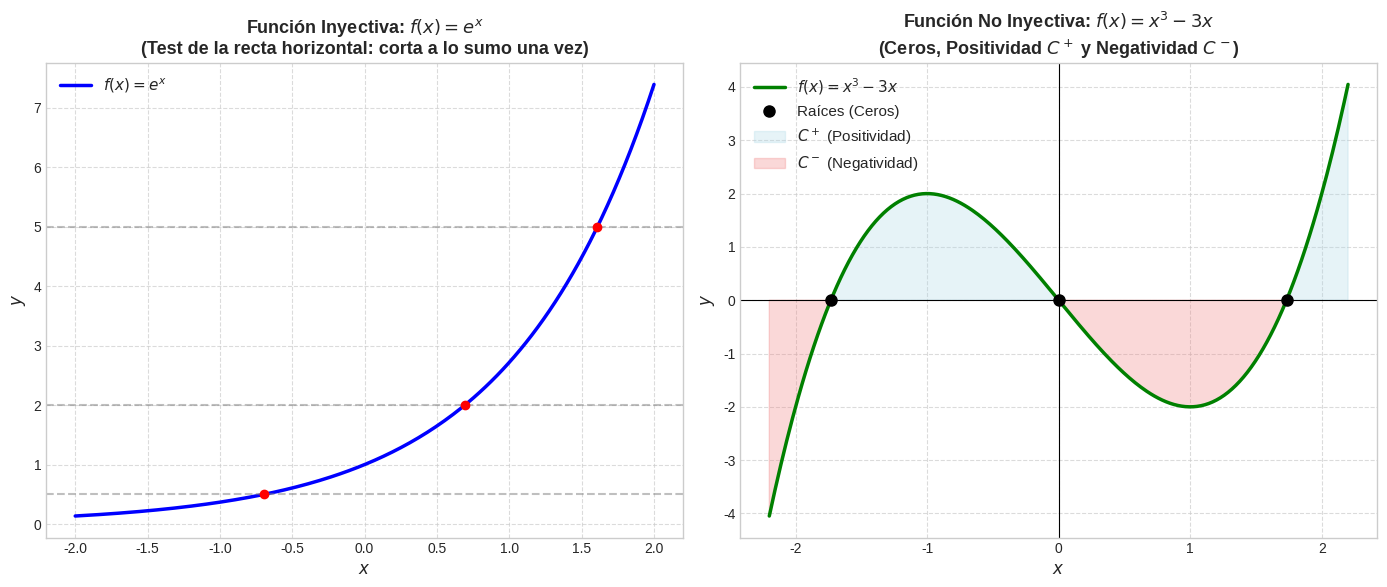
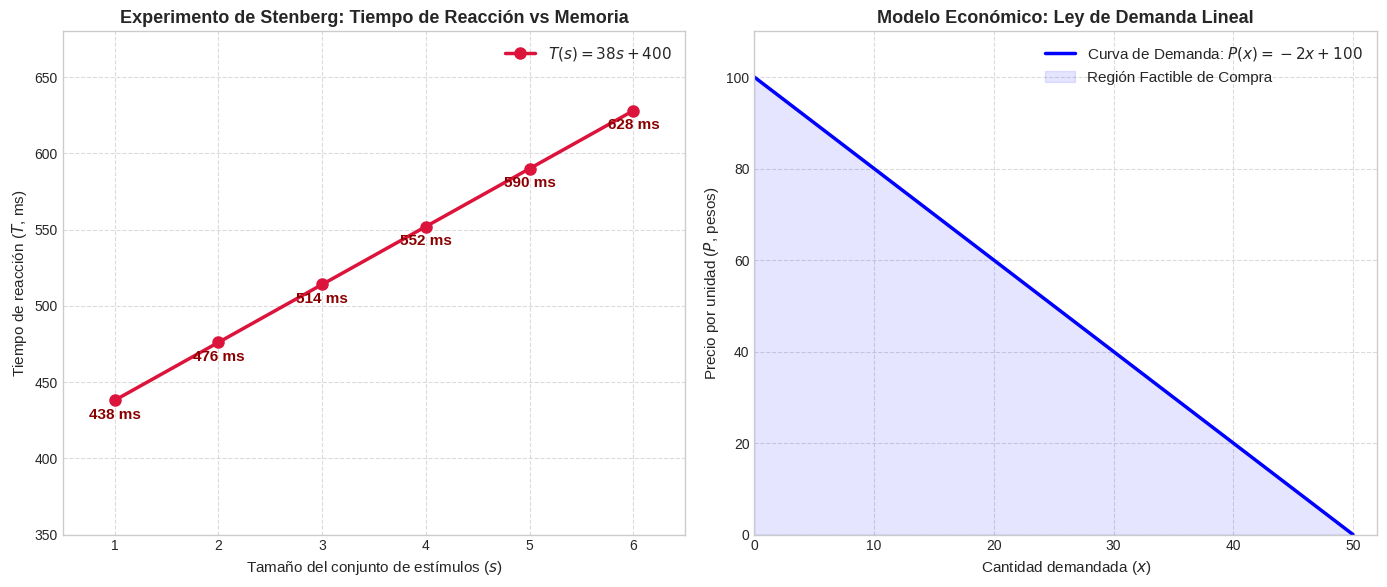
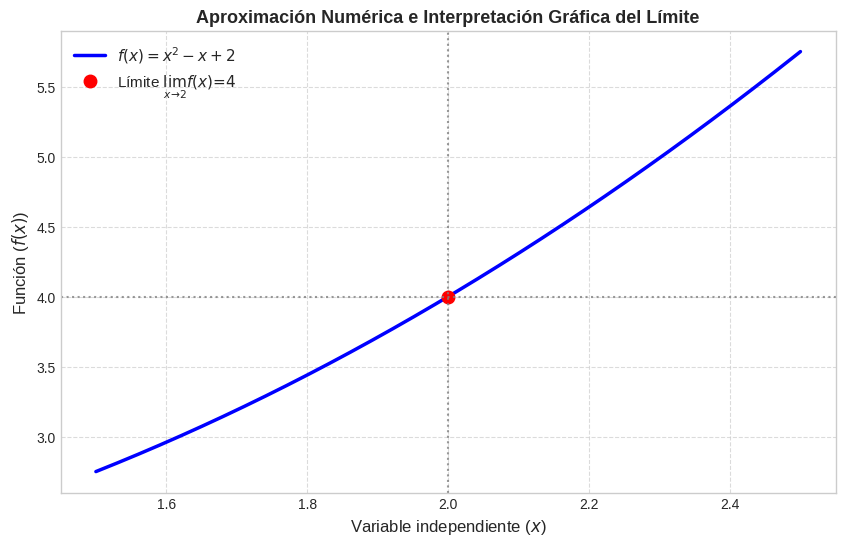
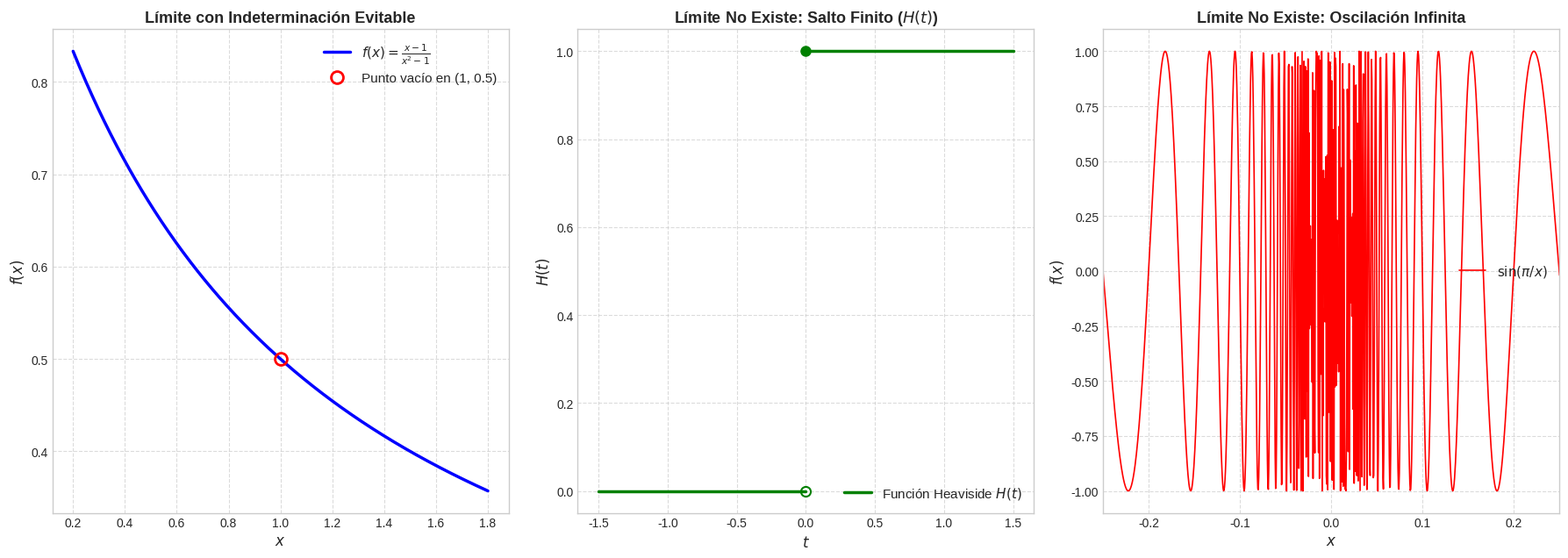
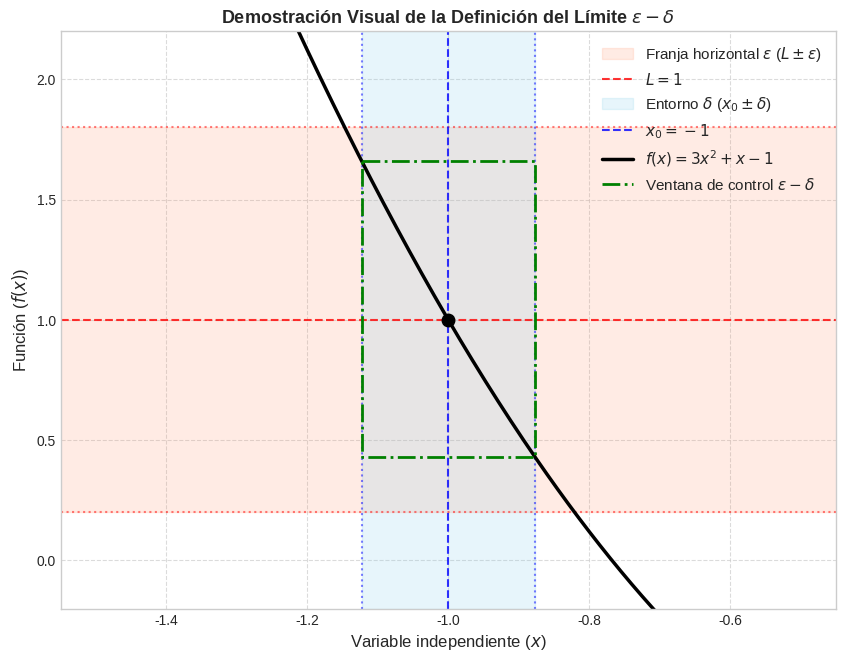
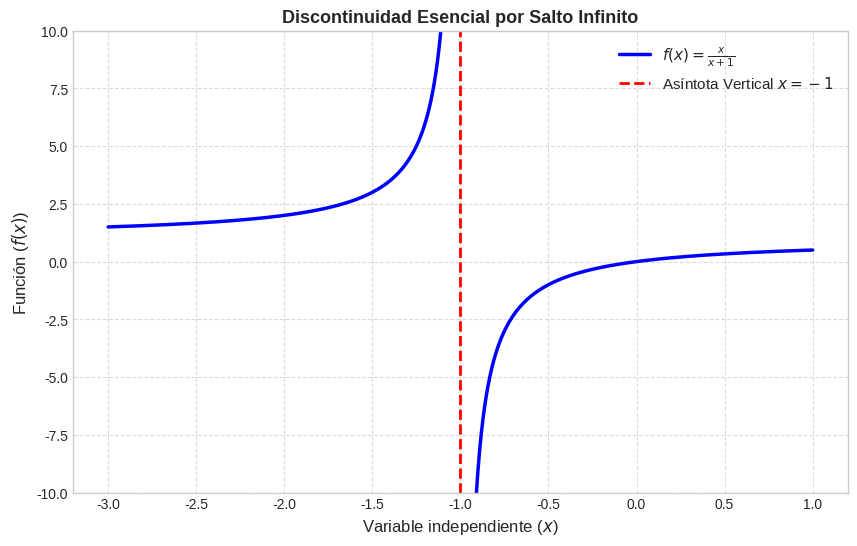

The script that saved these images, in order:
import numpy as np
import matplotlib.pyplot as plt

# Configuración de estilo visual premium
plt.style.use('seaborn-v0_8-whitegrid' if 'seaborn-v0_8-whitegrid' in plt.style.available else 'default')
plt.rcParams.update({
    'font.family': 'sans-serif',
    'font.size': 11,
    'axes.labelsize': 12,
    'axes.titlesize': 13,
    'xtick.labelsize': 10,
    'ytick.labelsize': 10
})

# Creamos una figura con dos subplots para contrastar inyectividad y raíces/conjuntos
fig, (ax1, ax2) = plt.subplots(1, 2, figsize=(14, 6))

# Subplot 1: Función Inyectiva f(x) = exp(x)
x_inj = np.linspace(-2.0, 2.0, 200)
y_inj = np.exp(x_inj)
ax1.plot(x_inj, y_inj, 'b-', linewidth=2.5, label='$f(x) = e^x$')
# Dibujamos líneas horizontales de prueba para ilustrar el test de la recta horizontal
for y_val in [0.5, 2.0, 5.0]:
    ax1.axhline(y_val, color='gray', linestyle='--', alpha=0.5)
    x_val = np.log(y_val)
    ax1.plot(x_val, y_val, 'ro')
ax1.set_title('Función Inyectiva: $f(x) = e^x$\n(Test de la recta horizontal: corta a lo sumo una vez)', fontweight='bold')
ax1.set_xlabel('$x$')
ax1.set_ylabel('$y$')
ax1.legend()
ax1.grid(True, linestyle='--', alpha=0.7)

# Subplot 2: Función No Inyectiva f(x) = x^3 - 3x (con raíces y conjuntos C+ / C-)
x_no_inj = np.linspace(-2.2, 2.2, 300)
y_no_inj = x_no_inj**3 - 3 * x_no_inj
ax2.plot(x_no_inj, y_no_inj, 'g-', linewidth=2.5, label='$f(x) = x^3 - 3x$')

# Identificar raíces (x = -sqrt(3), 0, sqrt(3))
raices = [-np.sqrt(3), 0, np.sqrt(3)]
ax2.plot(raices, [0, 0, 0], 'ko', markersize=8, label='Raíces (Ceros)')

# Colorear regiones C+ (positividad) y C- (negatividad)
ax2.fill_between(x_no_inj, y_no_inj, 0, where=(y_no_inj > 0), color='lightblue', alpha=0.3, label='$C^+$ (Positividad)')
ax2.fill_between(x_no_inj, y_no_inj, 0, where=(y_no_inj < 0), color='lightcoral', alpha=0.3, label='$C^-$ (Negatividad)')

ax2.set_title('Función No Inyectiva: $f(x) = x^3 - 3x$\n(Ceros, Positividad $C^+$ y Negatividad $C^-$)', fontweight='bold')
ax2.set_xlabel('$x$')
ax2.set_ylabel('$y$')
ax2.axhline(0, color='black', linewidth=0.8)
ax2.axvline(0, color='black', linewidth=0.8)
ax2.legend()
ax2.grid(True, linestyle='--', alpha=0.7)

plt.tight_layout()
plt.show()


# Gráfica de aplicaciones reales de la función lineal
fig, (ax1, ax2) = plt.subplots(1, 2, figsize=(14, 6))

# 1. Experimento de Stenberg: T(s) = 38s + 400 (para s = 1 a 6 elementos memorizados)
s_valores = np.arange(1, 7)
T_valores = 38 * s_valores + 400

ax1.plot(s_valores, T_valores, 'o-', color='crimson', linewidth=2.5, markersize=8, label='$T(s) = 38s + 400$')
for s_val, T_val in zip(s_valores, T_valores):
    ax1.text(s_val, T_val - 12, f'{T_val} ms', ha='center', fontweight='bold', color='darkred')
ax1.set_title('Experimento de Stenberg: Tiempo de Reacción vs Memoria', fontweight='bold')
ax1.set_xlabel('Tamaño del conjunto de estímulos ($s$)', fontsize=11)
ax1.set_ylabel('Tiempo de reacción ($T$, ms)', fontsize=11)
ax1.set_xlim(0.5, 6.5)
ax1.set_ylim(350, 680)
ax1.legend()
ax1.grid(True, linestyle='--', alpha=0.7)

# 2. Ley de Demanda: P(x) = -2x + 100 (x: cantidad de unidades, P: precio en pesos)
x_demanda = np.linspace(0, 50, 100)
P_demanda = -2 * x_demanda + 100

ax2.plot(x_demanda, P_demanda, 'b-', linewidth=2.5, label='Curva de Demanda: $P(x) = -2x + 100$')
ax2.fill_between(x_demanda, P_demanda, color='blue', alpha=0.1, label='Región Factible de Compra')
ax2.set_title('Modelo Económico: Ley de Demanda Lineal', fontweight='bold')
ax2.set_xlabel('Cantidad demandada ($x$)', fontsize=11)
ax2.set_ylabel('Precio por unidad ($P$, pesos)', fontsize=11)
ax2.set_xlim(0, 52)
ax2.set_ylim(0, 110)
ax2.legend()
ax2.grid(True, linestyle='--', alpha=0.7)

plt.tight_layout()
plt.show()


# Función cuadrática de prueba
def f_cuad(x):
    return x**2 - x + 2

# 1. Generación de tablas de aproximación numérica lateral
x_izq = np.array([1.9, 1.95, 1.99, 1.995, 1.999, 1.9999])
x_der = np.array([2.1, 2.05, 2.01, 2.005, 2.001, 2.0001])

y_izq = f_cuad(x_izq)
y_der = f_cuad(x_der)

print("Aproximación por la Izquierda (x < 2):")
print(f"{'x':<10} | {'f(x)':<12}")
print("-" * 25)
for xi, yi in zip(x_izq, y_izq):
    print(f"{xi:<10.4f} | {yi:<12.6f}")

print("\nAproximación por la Derecha (x > 2):")
print(f"{'x':<10} | {'f(x)':<12}")
print("-" * 25)
for xi, yi in zip(x_der, y_der):
    print(f"{xi:<10.4f} | {yi:<12.6f}")

# 2. Graficación del límite en x -> 2
x_vals = np.linspace(1.5, 2.5, 300)
y_vals = f_cuad(x_vals)

plt.figure(figsize=(10, 6))
plt.plot(x_vals, y_vals, 'b-', linewidth=2.5, label='$f(x) = x^2 - x + 2$')

# Dibujar punto del límite
plt.plot(2, 4, 'ro', markersize=9, label='Límite $\\lim_{x \\to 2} f(x) = 4$')
plt.axvline(2, color='gray', linestyle=':', alpha=0.8)
plt.axhline(4, color='gray', linestyle=':', alpha=0.8)

plt.title('Aproximación Numérica e Interpretación Gráfica del Límite', fontweight='bold')
plt.xlabel('Variable independiente ($x$)')
plt.ylabel('Función ($f(x)$)')
plt.legend()
plt.grid(True, linestyle='--', alpha=0.7)
plt.show()


# Creamos subplots 1x3 para ilustrar cada caso de límite racional y de no existencia
fig, (ax1, ax2, ax3) = plt.subplots(1, 3, figsize=(18, 6.5))

# Subplot 1: f(x) = (x-1)/(x^2-1) con un agujero en x = 1
x_rac = np.linspace(0.2, 1.8, 400)
x_rac = x_rac[x_rac != 1.0] # Evitamos el punto exacto de la indeterminación
y_rac = (x_rac - 1) / (x_rac**2 - 1)

ax1.plot(x_rac, y_rac, 'b-', linewidth=2.5, label='$f(x) = \\frac{x-1}{x^2-1}$')
ax1.plot(1.0, 0.5, 'ro', fillstyle='none', markersize=10, markeredgewidth=2.0, label='Punto vacío en (1, 0.5)')
ax1.set_title('Límite con Indeterminación Evitable', fontweight='bold')
ax1.set_xlabel('$x$')
ax1.set_ylabel('$f(x)$')
ax1.legend()
ax1.grid(True, linestyle='--', alpha=0.7)

# Subplot 2: Función de Heaviside H(t)
t_izq = np.linspace(-1.5, -0.0001, 100)
t_der = np.linspace(0.0, 1.5, 100)

ax2.plot(t_izq, np.zeros_like(t_izq), 'g-', linewidth=2.5)
ax2.plot(t_der, np.ones_like(t_der), 'g-', linewidth=2.5, label='Función Heaviside $H(t)$')
ax2.plot(0.0, 0.0, 'go', fillstyle='none', markersize=8, markeredgewidth=1.5) # límite izquierdo
ax2.plot(0.0, 1.0, 'go', markersize=8) # límite derecho e inclusión del punto
ax2.set_title('Límite No Existe: Salto Finito ($H(t)$)', fontweight='bold')
ax2.set_xlabel('$t$')
ax2.set_ylabel('$H(t)$')
ax2.legend(loc='lower right')
ax2.grid(True, linestyle='--', alpha=0.7)

# Subplot 3: Función oscilatoria f(x) = sin(pi/x)
x_osc = np.linspace(-0.5, 0.5, 2000)
x_osc = x_osc[x_osc != 0.0]
y_osc = np.sin(np.pi / x_osc)

ax3.plot(x_osc, y_osc, 'r-', linewidth=1.2, label='$\\sin(\\pi / x)$')
ax3.set_title('Límite No Existe: Oscilación Infinita', fontweight='bold')
ax3.set_xlabel('$x$')
ax3.set_ylabel('$f(x)$')
ax3.set_xlim(-0.25, 0.25)
ax3.legend()
ax3.grid(True, linestyle='--', alpha=0.7)

plt.tight_layout()
plt.show()


# Graficación de la Franja de Tolerancia Epsilon-Delta
def f_ejemplo(x):
    return 3*x**2 + x - 1

x_0 = -1.0
L = 1.0
epsilon = 0.8  # Fijamos una tolerancia epsilon

# Calculamos delta usando la fórmula analítica obtenida: delta = min(1/2, 2*epsilon/13)
delta_1 = 0.5
delta_2 = (2.0 * epsilon) / 13.0
delta = min(delta_1, delta_2)

print(f"Tolerancia Epsilon elegida = {epsilon}")
print(f"Cota delta_1 = {delta_1}")
print(f"Cota delta_2 (2*epsilon/13) = {delta_2:.4f}")
print(f"Radio Delta resultante = {delta:.4f}")

# Generación de puntos para la gráfica
x_plot = np.linspace(-1.6, -0.4, 400)
y_plot = f_ejemplo(x_plot)

plt.figure(figsize=(10, 7.5))

# Franja horizontal L +- epsilon
plt.fill_between(x_plot, L - epsilon, L + epsilon, color='coral', alpha=0.15, label='Franja horizontal $\\epsilon$ ($L \\pm \\epsilon$)')
plt.axhline(L, color='red', linestyle='--', alpha=0.8, label='$L = 1$')
plt.axhline(L - epsilon, color='red', linestyle=':', alpha=0.5)
plt.axhline(L + epsilon, color='red', linestyle=':', alpha=0.5)

# Franja vertical x_0 +- delta
plt.axvspan(x_0 - delta, x_0 + delta, color='skyblue', alpha=0.2, label='Entorno $\\delta$ ($x_0 \\pm \\delta$)')
plt.axvline(x_0, color='blue', linestyle='--', alpha=0.8, label='$x_0 = -1$')
plt.axvline(x_0 - delta, color='blue', linestyle=':', alpha=0.5)
plt.axvline(x_0 + delta, color='blue', linestyle=':', alpha=0.5)

# Gráfica de la función
plt.plot(x_plot, y_plot, 'k-', linewidth=2.5, label='$f(x) = 3x^2 + x - 1$')
plt.plot(x_0, L, 'ko', markersize=9)

# Dibujar el rectángulo de la demostración para verificar que no sale de la franja horizontal
rect_x = [x_0 - delta, x_0 + delta, x_0 + delta, x_0 - delta, x_0 - delta]
rect_y = [f_ejemplo(x_0 - delta), f_ejemplo(x_0 - delta), f_ejemplo(x_0 + delta), f_ejemplo(x_0 + delta), f_ejemplo(x_0 - delta)]
# Dibujamos la caja del límite
plt.plot(rect_x, rect_y, 'g', linewidth=2.0, linestyle='-.', label='Ventana de control $\\epsilon-\\delta$')

plt.title('Demostración Visual de la Definición del Límite $\\epsilon-\\delta$', fontweight='bold')
plt.xlabel('Variable independiente ($x$)')
plt.ylabel('Función ($f(x)$)')
plt.legend(loc='upper right')
plt.xlim(-1.55, -0.45)
plt.ylim(-0.2, 2.2)
plt.grid(True, linestyle='--', alpha=0.7)
plt.show()


# Función racional con asíntota
def f_rat(x):
    return x / (x + 1)

# 1. Aproximación numérica alrededor del punto de discontinuidad x = -1
x_as_izq = np.array([-1.1, -1.01, -1.001, -1.0001])
x_as_der = np.array([-0.9, -0.99, -0.999, -0.9999])

print("Aproximación por la Izquierda (x -> -1^-):")
print(f"{'x':<10} | {'f(x)':<12}")
print("-" * 25)
for xi, yi in zip(x_as_izq, f_rat(x_as_izq)):
    print(f"{xi:<10.4f} | {yi:<12.4f}")

print("\nAproximación por la Derecha (x -> -1^+):")
print(f"{'x':<10} | {'f(x)':<12}")
print("-" * 25)
for xi, yi in zip(x_as_der, f_rat(x_as_der)):
    print(f"{xi:<10.4f} | {yi:<12.4f}")

# 2. Graficación de la función racional y su asíntota vertical
x_plot_izq = np.linspace(-3.0, -1.05, 200)
x_plot_der = np.linspace(-0.95, 1.0, 200)

plt.figure(figsize=(10, 6))
plt.plot(x_plot_izq, f_rat(x_plot_izq), 'b-', linewidth=2.5, label='$f(x) = \\frac{x}{x+1}$')
plt.plot(x_plot_der, f_rat(x_plot_der), 'b-', linewidth=2.5)

# Asíntota vertical en x = -1
plt.axvline(-1.0, color='red', linestyle='--', linewidth=2.0, label='Asíntota Vertical $x = -1$')

plt.title('Discontinuidad Esencial por Salto Infinito', fontweight='bold')
plt.xlabel('Variable independiente ($x$)')
plt.ylabel('Función ($f(x)$)')
plt.legend()
plt.ylim(-10, 10)
plt.grid(True, linestyle='--', alpha=0.7)
plt.show()
